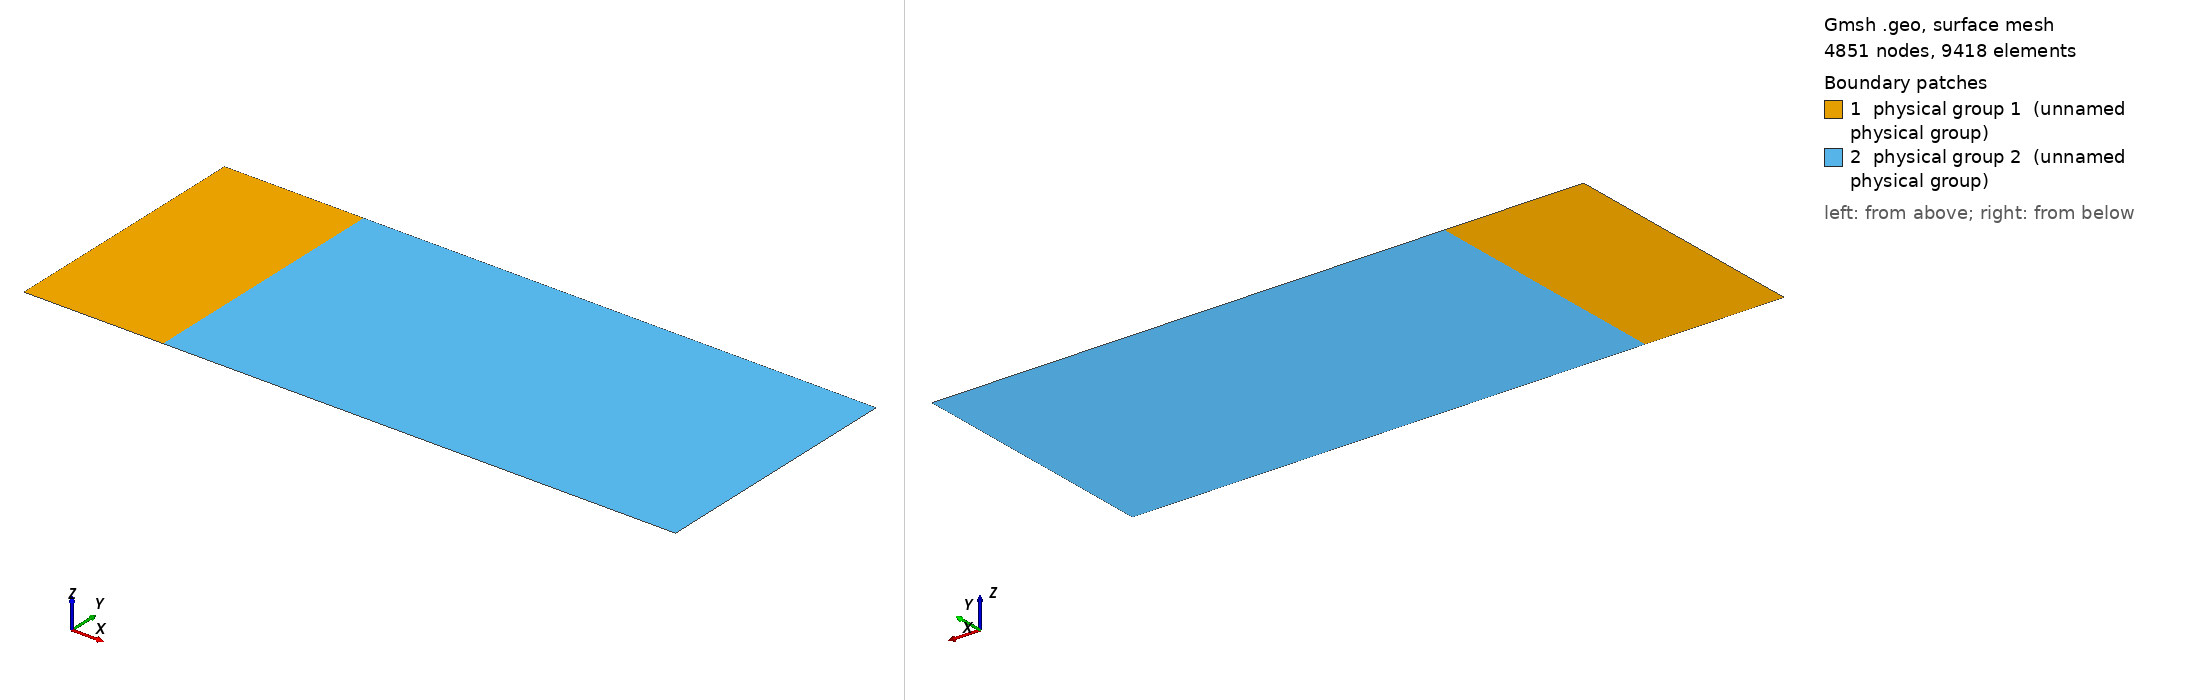

Gmsh geometry script, surface-meshed: 4851 nodes, 9418 surface elements. Boundary patches (legend numbers): 1 physical group 1 (unnamed physical group), 2 physical group 2 (unnamed physical group). Left view from above one corner, right view from below the opposite corner. Legend entries are the model's physical surfaces. The drawing asked Gmsh for element sizes between 1% and 20% of the model's largest extent; the script's own settings can give other sizes.

=== FlowOver3Bump.geo (drawn) ===
len = .5;
Point(1) = {0, -15, 0, len};
Point(2) = {16,-15, 0, len};
Point(3) = {16, 15, 0, len};
Point(4) = {0, 15, 0,  len};
Point(5) = {75, 15, 0, len};
Point(6) = {75, -15, 0, len};
Line(1) = {1, 2};
Line(2) = {2, 3};
Line(3) = {3, 4};
Line(4) = {4, 1};
Line(5) = {2, 6};
Line(6) = {6, 5};
Line(7) = {5, 3};
Line Loop(1) = {1, 2, 3, 4};
Plane Surface(1) = {1};
Line Loop(2) = {-2, 5, 6, 7};
Plane Surface(2) = {2};
Physical Line(2) = {1, 3, 4, 5, 6, 7};
Physical Surface(1) = {1};
Physical Surface(2) = {2};
Coherence;
